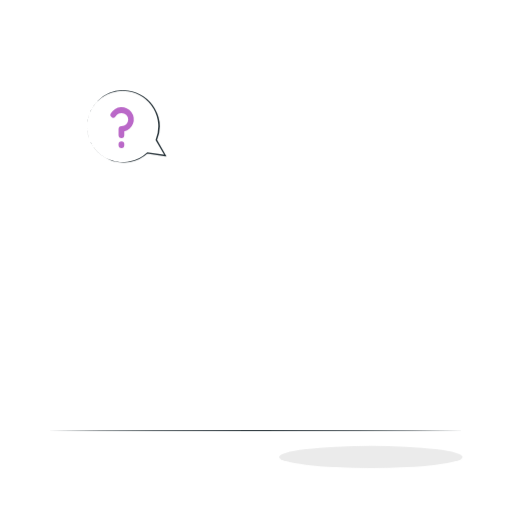
t = 0.00 s
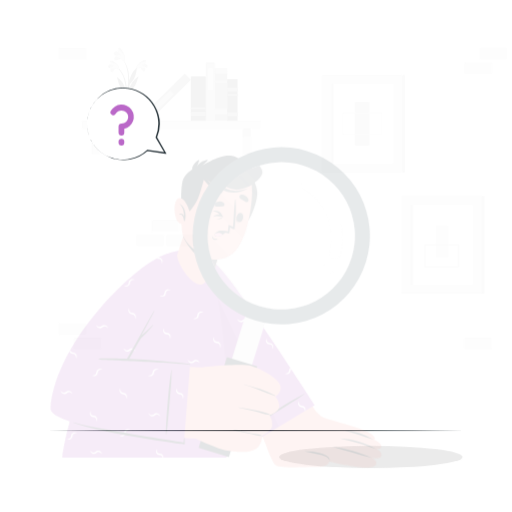
t = 0.19 s
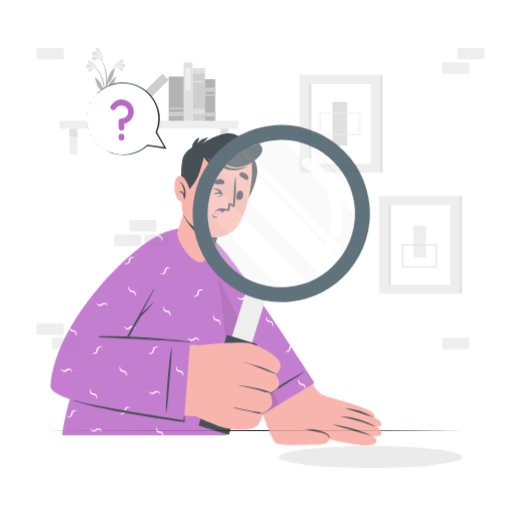
t = 0.56 s
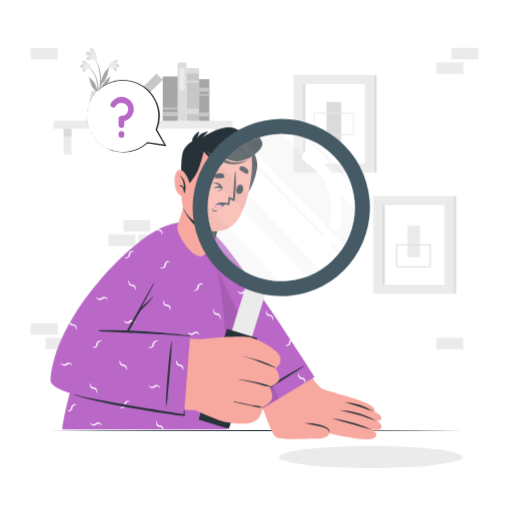
t = 0.75 s
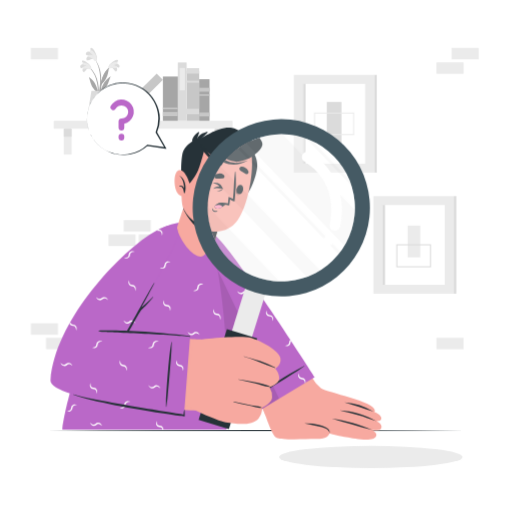
t = 0.94 s
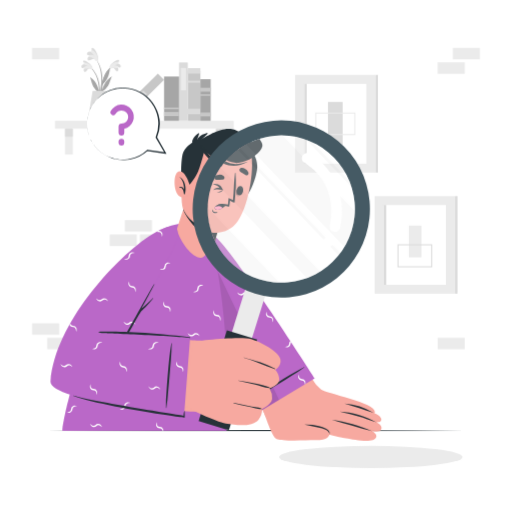
t = 1.31 s

The animated SVG that drew these frames (rendered in a browser with its animation timeline set to each time). Animation: 3 CSS @keyframes rules; one cycle of 1.50 s, repeats indefinitely.

<svg class="animated" id="freepik_stories-curious" xmlns="http://www.w3.org/2000/svg" viewBox="0 0 500 500" version="1.1" xmlns:xlink="http://www.w3.org/1999/xlink" xmlns:svgjs="http://svgjs.com/svgjs"><style>svg#freepik_stories-curious:not(.animated) .animable {opacity: 0;}svg#freepik_stories-curious.animated #freepik--background-complete--inject-18 {animation: 1s 1 forwards cubic-bezier(.36,-0.01,.5,1.38) slideRight;animation-delay: 0s;}svg#freepik_stories-curious.animated #freepik--Character--inject-18 {animation: 1s 1 forwards cubic-bezier(.36,-0.01,.5,1.38) slideUp;animation-delay: 0s;}svg#freepik_stories-curious.animated #freepik--speech-bubble--inject-18 {animation: 1.5s Infinite  linear floating;animation-delay: 0s;}            @keyframes slideRight {                0% {                    opacity: 0;                    transform: translateX(30px);                }                100% {                    opacity: 1;                    transform: translateX(0);                }            }                    @keyframes slideUp {                0% {                    opacity: 0;                    transform: translateY(30px);                }                100% {                    opacity: 1;                    transform: inherit;                }            }                    @keyframes floating {                0% {                    opacity: 1;                    transform: translateY(0px);                }                50% {                    transform: translateY(-10px);                }                100% {                    opacity: 1;                    transform: translateY(0px);                }            }        .animator-hidden { display: none; }</style><g id="freepik--background-complete--inject-18" class="animable" style="transform-origin: 250px 193.887px;"><g id="el9jwoc0ucmpg"><rect x="427.41" y="60.85" width="26.48" height="11.19" style="fill: rgb(235, 235, 235); transform-origin: 440.65px 66.445px; transform: rotate(-180deg);" class="animable" id="elctv22lglvr"></rect></g><g id="elejgryffvjgc"><rect x="442.18" y="46.74" width="26.48" height="11.19" style="fill: rgb(235, 235, 235); transform-origin: 455.42px 52.335px; transform: rotate(180deg);" class="animable" id="elqy53vsss4e9"></rect></g><g id="elk4wwymrgztg"><rect x="107.14" y="229.02" width="26.48" height="11.19" style="fill: rgb(235, 235, 235); transform-origin: 120.38px 234.615px; transform: rotate(180deg);" class="animable" id="elmt3vowj7bcl"></rect></g><g id="elc19n2g93omv"><rect x="121.92" y="214.91" width="26.48" height="11.19" style="fill: rgb(235, 235, 235); transform-origin: 135.16px 220.505px; transform: rotate(180deg);" class="animable" id="elsnb7nx9orcf"></rect></g><g id="elpmhnwypbgci"><rect x="136.63" y="229.02" width="26.48" height="11.19" style="fill: rgb(235, 235, 235); transform-origin: 149.87px 234.615px; transform: rotate(180deg);" class="animable" id="eluvt33m3wflm"></rect></g><g id="elfg2w5e3kexg"><rect x="31.34" y="46.74" width="26.48" height="11.19" style="fill: rgb(235, 235, 235); transform-origin: 44.58px 52.335px; transform: rotate(180deg);" class="animable" id="elxgnany5867c"></rect></g><g id="elk47kv5lksh"><rect x="46.11" y="329.85" width="26.48" height="11.19" style="fill: rgb(235, 235, 235); transform-origin: 59.35px 335.445px; transform: rotate(180deg);" class="animable" id="elpuzmyeih3aa"></rect></g><g id="elxqzo739ccum"><rect x="31.34" y="315.74" width="26.48" height="11.19" style="fill: rgb(235, 235, 235); transform-origin: 44.58px 321.335px; transform: rotate(180deg);" class="animable" id="elnqlp6q6kg4"></rect></g><g id="elmj0bmik3ka"><rect x="427.41" y="329.85" width="26.48" height="11.19" style="fill: rgb(235, 235, 235); transform-origin: 440.65px 335.445px; transform: rotate(-180deg);" class="animable" id="elm872dc9dgw8"></rect></g><rect x="288.17" y="73.17" width="78.58" height="95.31" style="fill: rgb(235, 235, 235); transform-origin: 327.46px 120.825px;" id="ela24247l03ia" class="animable"></rect><rect x="297.15" y="81.87" width="60.62" height="77.92" style="fill: rgb(255, 255, 255); transform-origin: 327.46px 120.83px;" id="eljqf0x6azxs" class="animable"></rect><rect x="297.15" y="81.87" width="2.37" height="77.92" style="fill: rgb(219, 219, 219); transform-origin: 298.335px 120.83px;" id="ellwxfv1jfbko" class="animable"></rect><rect x="366.75" y="73.17" width="2.37" height="95.31" style="fill: rgb(219, 219, 219); transform-origin: 367.935px 120.825px;" id="elvi7xijz42w" class="animable"></rect><rect x="320.31" y="99.54" width="14.29" height="42.59" style="fill: rgb(219, 219, 219); transform-origin: 327.455px 120.835px;" id="elu136zsl3b0m" class="animable"></rect><path d="M347,131.76H307.9V109.9H347Zm-38.12-1H346V110.9H308.9Z" style="fill: rgb(235, 235, 235); transform-origin: 327.45px 120.83px;" id="elb9y025rt9mv" class="animable"></path><rect x="365.84" y="191.45" width="78.58" height="95.31" style="fill: rgb(235, 235, 235); transform-origin: 405.13px 239.105px;" id="elw5no98uc09j" class="animable"></rect><rect x="374.81" y="200.15" width="60.62" height="77.92" style="fill: rgb(255, 255, 255); transform-origin: 405.12px 239.11px;" id="el8wjqnwd9mpq" class="animable"></rect><rect x="374.81" y="200.15" width="2.37" height="77.92" style="fill: rgb(219, 219, 219); transform-origin: 375.995px 239.11px;" id="elh94s1x7iyao" class="animable"></rect><rect x="444.41" y="191.45" width="2.37" height="95.31" style="fill: rgb(219, 219, 219); transform-origin: 445.595px 239.105px;" id="elhn2hxyclypo" class="animable"></rect><rect x="399.26" y="220.29" width="12.25" height="30.96" style="fill: rgb(235, 235, 235); transform-origin: 405.385px 235.77px;" id="el3epzm004l1b" class="animable"></rect><path d="M422.07,261H388.18V238.61h33.89Zm-32.89-1h31.89V239.61H389.18Z" style="fill: rgb(219, 219, 219); transform-origin: 405.125px 249.805px;" id="elagl63tr88fb" class="animable"></path><g id="el31168cvc4"><rect x="53.67" y="117.96" width="174.64" height="7.66" style="fill: rgb(235, 235, 235); transform-origin: 140.99px 121.79px; transform: rotate(180deg);" class="animable" id="eluzob746ej3l"></rect></g><rect x="210.86" y="125.62" width="7.66" height="25.33" style="fill: rgb(235, 235, 235); transform-origin: 214.69px 138.285px;" id="eljgk7eao3oj9" class="animable"></rect><rect x="210.86" y="125.62" width="7.66" height="7.83" style="fill: rgb(219, 219, 219); transform-origin: 214.69px 129.535px;" id="ell5mp3rb1ov" class="animable"></rect><rect x="63.45" y="125.62" width="7.66" height="25.33" style="fill: rgb(235, 235, 235); transform-origin: 67.28px 138.285px;" id="eljngnmxa0dy" class="animable"></rect><rect x="63.45" y="125.62" width="7.66" height="7.83" style="fill: rgb(219, 219, 219); transform-origin: 67.28px 129.535px;" id="elmi7s9im6him" class="animable"></rect><g id="els50tjiicurq"><rect x="165.16" y="87.41" width="48.81" height="12.29" style="fill: rgb(199, 199, 199); transform-origin: 189.565px 93.555px; transform: rotate(90deg);" class="animable" id="el31bwvpipqdz"></rect></g><g id="elgurecer6ap"><rect x="186.88" y="63.07" width="5.36" height="12.29" style="fill: rgb(219, 219, 219); transform-origin: 189.56px 69.215px; transform: rotate(90deg);" class="animable" id="elrndusjgwzn"></rect></g><g id="elcyerqr712k6"><rect x="188.57" y="73.62" width="1.99" height="12.29" style="fill: rgb(219, 219, 219); transform-origin: 189.565px 79.765px; transform: rotate(90deg);" class="animable" id="el5mcr6ha2i4k"></rect></g><g id="elyjyob5qbuem"><rect x="186.12" y="101.96" width="5.36" height="13.82" style="fill: rgb(219, 219, 219); transform-origin: 188.8px 108.87px; transform: rotate(90deg);" class="animable" id="eld7xkfjrcxy"></rect></g><g id="el8tz542hdaie"><rect x="150.65" y="85.19" width="56.94" height="8.59" style="fill: rgb(219, 219, 219); transform-origin: 179.12px 89.485px; transform: rotate(90deg);" class="animable" id="elxnkl3u8mgyj"></rect></g><g id="eln8vgyvp0hv"><rect x="168.21" y="74.75" width="21.9" height="5.15" style="fill: rgb(235, 235, 235); transform-origin: 179.16px 77.325px; transform: rotate(90deg);" class="animable" id="el883cx028ftb"></rect></g><g id="elceiy1wpv9q"><rect x="108.51" y="90.6" width="56.94" height="8.59" style="fill: rgb(199, 199, 199); transform-origin: 136.98px 94.895px; transform: rotate(135.33deg);" class="animable" id="elj1m7um1jaq"></rect></g><g id="el3ra6bsjgckv"><rect x="123.05" y="95.23" width="21.9" height="5.16" style="fill: rgb(219, 219, 219); transform-origin: 134px 97.81px; transform: rotate(135.33deg);" class="animable" id="el3u7n5puzpmu"></rect></g><g id="el6uhoe4akqb7"><rect x="145.92" y="89.05" width="43.25" height="14.59" style="fill: rgb(166, 166, 166); transform-origin: 167.545px 96.345px; transform: rotate(90deg);" class="animable" id="el2vg6pzds6b"></rect></g><g id="el4mwa5zibf2v"><rect x="165.52" y="104.07" width="4.03" height="14.59" style="fill: rgb(199, 199, 199); transform-origin: 167.535px 111.365px; transform: rotate(90deg);" class="animable" id="el0gvthm7vfaxq"></rect></g><g id="el7tk3zrfn5lv"><rect x="166.76" y="98.63" width="1.56" height="14.59" style="fill: rgb(199, 199, 199); transform-origin: 167.54px 105.925px; transform: rotate(90deg);" class="animable" id="elyvvsch9xzi"></rect></g><g id="elmvc6n0fbxwn"><rect x="180.43" y="92.61" width="40.64" height="10.08" style="fill: rgb(166, 166, 166); transform-origin: 200.75px 97.65px; transform: rotate(90deg);" class="animable" id="el8x4i5fmpe0d"></rect></g><g id="elsnmf0y7oyd"><rect x="198.85" y="106.73" width="3.79" height="10.08" style="fill: rgb(199, 199, 199); transform-origin: 200.745px 111.77px; transform: rotate(90deg);" class="animable" id="eldp5s72w8z8c"></rect></g><g id="el4ye30msojr9"><rect x="198.85" y="82.56" width="3.79" height="10.08" style="fill: rgb(199, 199, 199); transform-origin: 200.745px 87.6px; transform: rotate(90deg);" class="animable" id="elcbk3rp9v2ea"></rect></g><g id="elsvv20xxrit"><rect x="200.01" y="87.78" width="1.47" height="10.08" style="fill: rgb(199, 199, 199); transform-origin: 200.745px 92.82px; transform: rotate(90deg);" class="animable" id="elm8k5xlntjdr"></rect></g><path d="M89,65.89c8.6,8.42,10,21.44,8.23,32.84,0,.26-.45.19-.45,0,0-2.6.08-5.17.07-7.73,0-.12-.08-.23-.13-.35a17.28,17.28,0,0,1-5.59-6c-1.43-2.82-2-6-3.09-9-.11-.28.19-.2.39,0,5.23,3.85,6.9,8,8.4,13.55a45.91,45.91,0,0,0-.91-8.63,29.46,29.46,0,0,0-7.15-14.39C88.61,66,88.83,65.74,89,65.89Z" style="fill: rgb(166, 166, 166); transform-origin: 92.9587px 82.3725px;" id="el1i9daj7t2y6" class="animable"></path><path d="M87.36,66.87c-1.47,0-2.4,2.42-3.55,3.11a1.12,1.12,0,0,1-1.64-.26c-1.14-1.59.43-3.56,1.9-4.66A16.92,16.92,0,0,1,81,66.47a1.08,1.08,0,0,1-1.39-.83c-.5-2.17,2.23-3.14,4.1-3.18-.91-.63-3.5-2.35-2.12-3.19S86,60.87,87,61.68c1.46,1.19,3.2,3,3.27,4.81C90.4,68.66,88.5,67.33,87.36,66.87Z" style="fill: rgb(219, 219, 219); transform-origin: 84.9131px 64.662px;" id="els8oz53wkm" class="animable"></path><path d="M87.79,67.24c-1.89-.86-5.52.38-5.83-.34-.63-1.46,2.28-2.46,3.84-2.65-1.44-.39-4.2-1-4.12-2.4.1-1.7,4.24-.24,6.34,1.36,2.63,2,2.62,4,2.18,4.37C89.6,68.11,88.1,67.38,87.79,67.24Z" style="fill: rgb(235, 235, 235); transform-origin: 86.0494px 64.4301px;" id="el6sy61det3h5" class="animable"></path><path d="M108.56,65.06c-8.91,8.08-10.85,21-9.47,32.5,0,.26.44.21.45,0,.1-2.6.11-5.17.22-7.73l.15-.34a17.39,17.39,0,0,0,5.81-5.79c1.54-2.77,2.22-5.93,3.43-8.83.12-.28-.19-.21-.39-.07-5.37,3.65-7.2,7.74-8.91,13.22a46,46,0,0,1,1.24-8.59,29.43,29.43,0,0,1,7.69-14.11C108.92,65.15,108.71,64.92,108.56,65.06Z" style="fill: rgb(166, 166, 166); transform-origin: 103.932px 81.3767px;" id="elve6en6rkjom" class="animable"></path><path d="M110.14,66.1c1.47.11,2.31,2.5,3.43,3.24a1.12,1.12,0,0,0,1.65-.2c1.2-1.55-.29-3.57-1.72-4.73a16,16,0,0,0,3,1.53,1.07,1.07,0,0,0,1.42-.78c.58-2.15-2.11-3.22-4-3.33.93-.6,3.59-2.21,2.24-3.11s-4.51,1.44-5.53,2.2c-1.51,1.13-3.32,2.84-3.45,4.69C107,67.77,109,66.51,110.14,66.1Z" style="fill: rgb(219, 219, 219); transform-origin: 112.584px 64.0658px;" id="ele4oc1z1n7td" class="animable"></path><path d="M109.69,66.45c1.93-.79,5.51.59,5.85-.12.68-1.43-2.19-2.54-3.74-2.79,1.45-.34,4.24-.85,4.21-2.25,0-1.7-4.23-.4-6.38,1.13-2.72,1.92-2.78,3.87-2.35,4.28C107.85,67.26,109.38,66.58,109.69,66.45Z" style="fill: rgb(235, 235, 235); transform-origin: 111.546px 63.7027px;" id="el7eht1ziubo5" class="animable"></path><path d="M99.45,86.41a88.44,88.44,0,0,1-2.77,12.78.32.32,0,0,1-.62-.13c.58-3.94,1.65-7.8,2.24-11.74A59.4,59.4,0,0,0,99,75.26c-.38-6.63-2.18-13.69-6.51-18.89-.09-.12.11-.29.21-.18C101.35,66.3,100,78.7,100,79.81c1.23-4.19,2.49-9,7.14-13.25.2-.18.35-.09.32.22-.83,7.76-3,11.81-7.49,16C99.8,84,99.64,85.2,99.45,86.41Z" style="fill: rgb(166, 166, 166); transform-origin: 99.9656px 77.7775px;" id="el9swfv1l4my7" class="animable"></path><path d="M92.39,57.54c-1.56-.7-3.71,1.29-5.25,1.42a1.28,1.28,0,0,1-1.57-1.08c-.38-2.23,2.24-3.48,4.32-3.88-1.31-.08-2.6.27-3.89-.08a1.24,1.24,0,0,1-1-1.56c.58-2.51,3.89-2.14,5.86-1.24-.63-1.11-2.46-4.2-.61-4.38S94,50.65,94.67,52c.92,2,1.84,4.69,1,6.65C94.64,60.92,93.35,58.58,92.39,57.54Z" style="fill: rgb(219, 219, 219); transform-origin: 90.4771px 53.1712px;" id="eldrm99t7xt8l" class="animable"></path><path d="M92.65,58.13c-1.53-1.84-5.92-2.39-5.88-3.29.09-1.82,3.6-1.4,5.32-.81-1.3-1.13-3.85-3.17-3.06-4.57,1-1.71,4.52,1.89,5.88,4.61,1.72,3.42.72,5.44.07,5.62C94.09,60,92.91,58.43,92.65,58.13Z" style="fill: rgb(235, 235, 235); transform-origin: 91.3176px 54.3735px;" id="elis1jx1lw0b" class="animable"></path><path d="M105.15,88.74,109,118H85.71c.47-2.59,4.81-29.25,4.81-29.25Z" style="fill: rgb(219, 219, 219); transform-origin: 97.355px 103.37px;" id="elu9pghuohs4" class="animable"></path></g><g id="freepik--Shadow--inject-18" class="animable" style="transform-origin: 362.17px 446.26px;"><ellipse cx="362.17" cy="446.26" rx="89.61" ry="10.79" style="fill: rgb(235, 235, 235); transform-origin: 362.17px 446.26px;" id="elqkl294s6sa8" class="animable"></ellipse></g><g id="freepik--Desk--inject-18" class="animable" style="transform-origin: 250px 420.55px;"><polygon points="453.01 420.55 402.26 420.79 351.5 420.88 250 421.05 148.5 420.88 97.74 420.79 46.99 420.55 97.74 420.3 148.5 420.21 250 420.05 351.5 420.21 402.26 420.3 453.01 420.55" style="fill: rgb(38, 50, 56); transform-origin: 250px 420.55px;" id="el158g5glkzhvj" class="animable"></polygon></g><g id="freepik--Character--inject-18" class="animable animator-active" style="transform-origin: 223.269px 274.091px;"><circle cx="281.55" cy="268.45" r="3.67" style="fill: rgb(255, 255, 255); transform-origin: 281.55px 268.45px;" id="elsfv8bcrmhf9" class="animable"></circle><circle cx="337.54" cy="268.45" r="3.67" style="fill: rgb(255, 255, 255); transform-origin: 337.54px 268.45px;" id="el8804o5it4dl" class="animable"></circle><circle cx="393.53" cy="268.45" r="3.67" style="fill: rgb(255, 255, 255); transform-origin: 393.53px 268.45px;" id="elqpqt2iznny" class="animable"></circle><path d="M203.81,228.25C245,268.52,301.18,362.07,308.52,376.66c5,9.91-46.78,37.38-49.15,30.15-3-9.26-56.05-107.45-68.7-162.77C185.13,219.81,195.49,220.12,203.81,228.25Z" style="fill: rgb(247, 169, 160); transform-origin: 248.985px 315.646px;" id="ele97qyia0787" class="animable"></path><path d="M256.76,400c1.93,4.94,8.58,26,13,28.53s27.19,1.5,38.68,1.26,13.68-3.49,13.41-7.44-24.4-4.2-24.4-4.2S329.82,426.69,338,428s26.89,5.66,29.45-1.11c1.16-3.06-4-6-4-6s7.88,2.12,9-1.8c1.33-4.46-4.95-6.77-4.95-6.77s4.92.89,4.95-2.73c.09-8.07-30.62-11.4-30.62-11.4s23.69,10.93,24.3,4.33c.86-9.14-47.41-18.13-52.49-22a34.13,34.13,0,0,1-8.23-9.72Z" style="fill: rgb(247, 169, 160); transform-origin: 314.697px 400.693px;" id="el7aonyhz4198" class="animable"></path><path d="M321.7,424.34a3.52,3.52,0,0,0-1.16-3,9.91,9.91,0,0,0-2.84-1.76,37.55,37.55,0,0,0-6.62-2c-4.56-1-9.21-1.77-13.86-2.87a56.29,56.29,0,0,1,14.22,1.3,26,26,0,0,1,6.83,2.45,9.07,9.07,0,0,1,2.87,2.37A3.67,3.67,0,0,1,321.7,424.34Z" style="fill: rgb(38, 50, 56); transform-origin: 309.57px 419.507px;" id="el0kzqjt2lvser" class="animable"></path><path d="M363.38,420.9c-3.33-.74-6.61-1.61-9.89-2.48s-6.54-1.81-9.81-2.72l-9.76-2.84c-3.25-.94-6.51-1.88-9.8-2.78a74.71,74.71,0,0,1,10.1,1.58c3.34.69,6.63,1.57,9.91,2.49s6.51,2,9.72,3.09S360.26,419.53,363.38,420.9Z" style="fill: rgb(38, 50, 56); transform-origin: 343.75px 415.49px;" id="el8xh9q0d91ww" class="animable"></path><path d="M331.73,401.87a64.74,64.74,0,0,1,9.32,1.09,87.2,87.2,0,0,1,9.14,2.15,84.51,84.51,0,0,1,8.86,3.1,66.92,66.92,0,0,1,8.42,4.12c-3-1-5.89-2-8.85-2.95s-5.91-1.88-8.88-2.72-6-1.68-9-2.49S334.77,402.63,331.73,401.87Z" style="fill: rgb(38, 50, 56); transform-origin: 349.6px 407.1px;" id="elrvgqshuvc9" class="animable"></path><path d="M336.31,394.09a62.38,62.38,0,0,1,28.59,9.11c-4.8-1.59-9.46-3.29-14.23-4.77S341.15,395.53,336.31,394.09Z" style="fill: rgb(38, 50, 56); transform-origin: 350.605px 398.645px;" id="elplat5evr6b" class="animable"></path><path d="M307.46,369.56,246.79,406s-50-124.41-56.46-157,5.3-33.73,24.19-13.66C236.61,258.82,307.46,369.56,307.46,369.56Z" style="fill: #BA68C8; transform-origin: 248.002px 314.014px;" id="el65kmybloxbs" class="animable"></path><path d="M246,390.67c4.56-2.18,8.85-5,13.17-7.65s8.49-5.21,12.72-7.86c8.52-5.33,17.24-10.5,25.4-16.39a.19.19,0,0,0-.19-.32c-9.08,4.51-17.73,10-26.36,15.31q-6.48,4-12.86,8.19a132.09,132.09,0,0,0-12.12,8.41C245.6,390.51,245.83,390.76,246,390.67Z" style="fill: rgb(38, 50, 56); transform-origin: 271.529px 374.564px;" id="eln9lichk2pzo" class="animable"></path><path d="M246.29,379.1a3.64,3.64,0,0,0-2.32,3.31,2.81,2.81,0,0,1-1.29,2.41,3.05,3.05,0,0,1-1.48.48c-.58.1-1.18.18-1.78.34,1.18.2,2.37.67,3.74.14a3.65,3.65,0,0,0,2.22-3.36,2.74,2.74,0,0,1,1.36-2.33,3.12,3.12,0,0,1,1.5-.45c.59-.1,1.19-.18,1.78-.33C248.83,379.1,247.7,378.64,246.29,379.1Zm37.33-46.2a3.63,3.63,0,0,0-1.19,2.61,2.82,2.82,0,0,1-1.28,2.41,3.13,3.13,0,0,1-1.49.48c-.58.1-1.18.18-1.78.34,1.19.2,2.37.67,3.74.14a3.64,3.64,0,0,0,2.22-3.36,2.53,2.53,0,0,1,.5-1.53Zm-42.33-4.26A3.61,3.61,0,0,0,239,332a2.83,2.83,0,0,1-1.29,2.41,3.09,3.09,0,0,1-1.48.48c-.59.1-1.18.18-1.78.34,1.18.2,2.36.67,3.74.14a3.63,3.63,0,0,0,2.21-3.36,2.79,2.79,0,0,1,1.36-2.33,3.19,3.19,0,0,1,1.5-.45c.6-.1,1.2-.18,1.78-.33C243.83,328.64,242.69,328.18,241.29,328.64Zm-.25-43a3.58,3.58,0,0,0-3.92.8,2.8,2.8,0,0,1-2.63.69,3,3,0,0,1-1.36-.76c-.5-.35-1-.7-1.51-1,.7,1,1.18,2.13,2.51,2.78a3.58,3.58,0,0,0,4-.68,2.79,2.79,0,0,1,2.61-.8,2.86,2.86,0,0,1,1.38.71c.49.34,1,.7,1.5,1C242.9,287.39,242.4,286.21,241,285.63Zm-22.76-22.32a3.63,3.63,0,0,0-3.35-2.2,2.75,2.75,0,0,1-2.35-1.37,3,3,0,0,1-.42-1.5c-.13-.6-.19-1.18-.36-1.78-.18,1.18-.66,2.33-.18,3.74a3.58,3.58,0,0,0,3.28,2.32,2.86,2.86,0,0,1,2.89,2.75c.12.6.18,1.18.34,1.78C218.33,265.9,218.82,264.69,218.28,263.31Zm79.84,109.06a3.57,3.57,0,0,0-3.34-2.2,2.81,2.81,0,0,1-2.35-1.36,3.32,3.32,0,0,1-.43-1.53c-.12-.56-.18-1.16-.33-1.76-.21,1.18-.69,2.32-.21,3.72a3.55,3.55,0,0,0,3.29,2.32,2.81,2.81,0,0,1,2.41,1.31,2.77,2.77,0,0,1,.5,1.46c.06.34.11.67.17,1l.36-.22A4.48,4.48,0,0,0,298.12,372.37ZM266.64,311a3.58,3.58,0,0,0-3.34-2.2,2.8,2.8,0,0,1-2.35-1.36,3.1,3.1,0,0,1-.43-1.53c-.12-.57-.18-1.16-.33-1.76-.21,1.18-.69,2.32-.21,3.72a3.55,3.55,0,0,0,3.29,2.32,2.93,2.93,0,0,1,2.9,2.77c.11.6.18,1.2.33,1.77C266.7,313.56,267.19,312.38,266.64,311Zm-51.39-1.24a3.6,3.6,0,0,0-3.34-2.2,2.77,2.77,0,0,1-2.35-1.36,3.09,3.09,0,0,1-.43-1.52c-.12-.57-.18-1.17-.33-1.77a10.91,10.91,0,0,0-.41,2.78,4.37,4.37,0,0,0,.2.95,3.3,3.3,0,0,0,.46.87,3.65,3.65,0,0,0,2.83,1.45,2.93,2.93,0,0,1,2.9,2.76c.11.6.18,1.2.33,1.77C215.31,312.33,215.8,311.14,215.25,309.75Zm50.25,49.91a3.6,3.6,0,0,0-3.33-2.2,2.78,2.78,0,0,1-2.34-1.36,3.13,3.13,0,0,1-.45-1.51c-.1-.58-.18-1.18-.34-1.77-.19,1.17-.66,2.32-.19,3.73a3.55,3.55,0,0,0,3.3,2.3,2.9,2.9,0,0,1,2.41,1.31,2.71,2.71,0,0,1,.46,1.48c.14.58.2,1.16.35,1.76C265.58,362.24,266.06,361.05,265.5,359.66ZM191,239.23a3.38,3.38,0,0,0-2.22-.23c0,.44.09.88.14,1.34a3,3,0,0,1,1.71-.1A3.2,3.2,0,0,1,192,241c.49.33.95.71,1.48,1C192.82,241,192.34,239.9,191,239.23Z" style="fill: rgb(255, 255, 255); transform-origin: 243.576px 312.466px;" id="elud0tz0n4buh" class="animable"></path><g id="el38gl42vd3aa"><path d="M272.55,390.51,246.79,406s-50-124.41-56.46-157c-3.13-15.77-2-24.18,2.17-26.37Z" style="opacity: 0.1; transform-origin: 230.545px 314.315px;" class="animable" id="el9le1krwtijf"></path></g><path d="M221.11,420.75H61C58.67,418,89.53,272.2,154.86,226.35c20.74-14.55,47.31-8.47,51.74,9.43C225.49,312.2,223.24,418.3,221.11,420.75Z" style="fill: #BA68C8; transform-origin: 141.686px 319.483px;" id="eltzl9oocczz" class="animable"></path><path d="M162.88,256.66a3.61,3.61,0,0,0-2.32,3.3,2.78,2.78,0,0,1-1.29,2.41,3,3,0,0,1-1.48.48c-.58.11-1.18.18-1.78.35,1.18.19,2.37.67,3.74.13A3.64,3.64,0,0,0,162,260a2.73,2.73,0,0,1,1.36-2.33,3,3,0,0,1,1.49-.45c.6-.11,1.2-.18,1.79-.33C165.42,256.66,164.29,256.19,162.88,256.66Zm-11.45,77.58a3.57,3.57,0,0,0-2.32,3.27,2.84,2.84,0,0,1-1.27,2.43,3.13,3.13,0,0,1-1.49.48c-.59.1-1.17.18-1.77.34,1.17.19,2.35.67,3.74.13a3.64,3.64,0,0,0,2.19-3.35,2.81,2.81,0,0,1,1.37-2.33,3,3,0,0,1,1.51-.44c.6-.11,1.17-.19,1.77-.34C154,334.24,152.84,333.76,151.43,334.24Zm69.77,73.27a2.84,2.84,0,0,1-1.49.48c-.59.12-1.17.18-1.77.35,1.17.19,2.35.68,3.74.15a2.77,2.77,0,0,0,.54-.28c0-.66.05-1.35.07-2.06A2.87,2.87,0,0,1,221.2,407.51Zm-97.53-14.35a3.52,3.52,0,0,0-2.32,3.28,2.82,2.82,0,0,1-1.29,2.41,2.9,2.9,0,0,1-1.48.49c-.59.11-1.18.18-1.77.35,1.15.19,2.34.67,3.73.13a3.62,3.62,0,0,0,2.2-3.35,2.86,2.86,0,0,1,1.36-2.35,3.05,3.05,0,0,1,1.53-.42c.58-.13,1.16-.19,1.75-.34C126.21,393.16,125.07,392.67,123.67,393.16Zm71.38-114.73a3.56,3.56,0,0,0-2.32,3.29,2.78,2.78,0,0,1-1.29,2.41,2.89,2.89,0,0,1-1.46.49c-.6.1-1.2.18-1.78.33,1.16.21,2.35.69,3.72.13a3.59,3.59,0,0,0,2.22-3.33,2.74,2.74,0,0,1,1.36-2.35A3.24,3.24,0,0,1,197,279c.58-.12,1.18-.18,1.76-.34C197.59,278.43,196.46,278,195.05,278.43ZM71.79,396.22a3.56,3.56,0,0,0-2.32,3.29,2.81,2.81,0,0,1-1.29,2.41,3,3,0,0,1-1.48.48c-.58.12-1.18.18-1.76.34,1.15.2,2.33.69,3.72.15a3.62,3.62,0,0,0,2.2-3.35,2.87,2.87,0,0,1,1.36-2.35,3.05,3.05,0,0,1,1.53-.43c.58-.12,1.17-.2,1.77-.35C74.33,396.22,73.2,395.76,71.79,396.22Zm24.65-62a3.56,3.56,0,0,0-2.32,3.29,2.81,2.81,0,0,1-1.29,2.41,3,3,0,0,1-1.48.48c-.58.12-1.18.18-1.76.34,1.15.2,2.33.69,3.72.15a3.62,3.62,0,0,0,2.2-3.35,2.86,2.86,0,0,1,1.36-2.35,3.05,3.05,0,0,1,1.53-.43c.58-.12,1.17-.2,1.77-.35C99,334.23,97.85,333.76,96.44,334.23Zm119.38,20.84a3.56,3.56,0,0,0-2.32,3.29,2.81,2.81,0,0,1-1.29,2.41,3,3,0,0,1-1.48.48c-.58.12-1.18.18-1.76.34,1.15.2,2.33.69,3.72.15a3.62,3.62,0,0,0,2.2-3.35,2.86,2.86,0,0,1,1.36-2.35,3.05,3.05,0,0,1,1.53-.43c.58-.12,1.17-.2,1.77-.35C218.36,355.07,217.23,354.6,215.82,355.07Zm-85.9-40.7a3.58,3.58,0,0,0-3.92.81,2.84,2.84,0,0,1-2.64.69,3,3,0,0,1-1.36-.77c-.49-.34-1-.7-1.51-1,.7,1,1.18,2.12,2.51,2.78a3.57,3.57,0,0,0,4-.69,2.79,2.79,0,0,1,2.62-.79,2.85,2.85,0,0,1,1.37.7c.5.35,1,.71,1.5,1C131.77,316.14,131.28,315,129.92,314.37Zm64.66,75a3.63,3.63,0,0,0-3.92.83,2.81,2.81,0,0,1-2.62.68,2.85,2.85,0,0,1-1.38-.76c-.49-.33-1-.7-1.5-1,.69,1,1.19,2.11,2.5,2.77a3.58,3.58,0,0,0,4-.69,2.79,2.79,0,0,1,2.62-.78,2.62,2.62,0,0,1,1.37.7c.51.33,1,.71,1.5,1C196.45,391.18,195.94,390,194.58,389.4Zm-2-63.79a3.66,3.66,0,0,0-3.94.81,2.78,2.78,0,0,1-2.62.69,3.15,3.15,0,0,1-1.37-.76c-.5-.33-1-.71-1.5-1,.7,1,1.18,2.11,2.5,2.77a3.55,3.55,0,0,0,4-.69,2.82,2.82,0,0,1,2.6-.79,2.94,2.94,0,0,1,1.4.72c.49.33,1,.7,1.49,1C194.4,327.39,193.91,326.21,192.55,325.61ZM97.17,414.22a3.57,3.57,0,0,0-3.92.81,2.8,2.8,0,0,1-2.62.68,3,3,0,0,1-1.37-.76c-.51-.34-1-.7-1.5-1,.69,1,1.17,2.13,2.5,2.79a3.58,3.58,0,0,0,3.95-.69,2.83,2.83,0,0,1,2.62-.79,2.75,2.75,0,0,1,1.39.7c.51.34,1,.7,1.5,1C99,416,98.53,414.8,97.17,414.22Zm6.27-122.56c-.16.3-.31.6-.46.91a2.89,2.89,0,0,1,1.22.66c.51.35,1,.71,1.49,1A6.84,6.84,0,0,0,103.44,291.66Zm50.78,86a3.58,3.58,0,0,0-3.92.81,2.82,2.82,0,0,1-2.62.69,3.12,3.12,0,0,1-1.38-.76c-.51-.35-1-.71-1.49-1,.68,1,1.16,2.12,2.49,2.78a3.55,3.55,0,0,0,3.95-.69,2.91,2.91,0,0,1,4-.09c.51.35,1,.71,1.5,1C156.07,379.4,155.58,378.22,154.22,377.63Zm4.23-150.15a3.51,3.51,0,0,0-2.26-2c-.44.28-.89.58-1.33.89l-.39.28a3.08,3.08,0,0,0,.61.06,2.83,2.83,0,0,1,2.4,1.28,2.78,2.78,0,0,1,.48,1.49c.13.58.19,1.18.34,1.76C158.5,230.05,159,228.87,158.45,227.48ZM123.68,359.66a3.66,3.66,0,0,0-3.35-2.2A2.79,2.79,0,0,1,118,356.1a3.13,3.13,0,0,1-.45-1.51c-.1-.58-.18-1.18-.33-1.77-.19,1.17-.67,2.32-.19,3.73a3.54,3.54,0,0,0,3.28,2.3,2.9,2.9,0,0,1,2.42,1.31,3,3,0,0,1,.48,1.48c.1.58.18,1.16.34,1.76C123.74,362.24,124.22,361.05,123.68,359.66Zm8.69-78.06a3.61,3.61,0,0,0-3.35-2.2,2.74,2.74,0,0,1-2.34-1.36,3,3,0,0,1-.43-1.51c-.12-.58-.18-1.18-.35-1.78-.19,1.2-.67,2.33-.19,3.74a3.57,3.57,0,0,0,3.29,2.32,2.82,2.82,0,0,1,2.41,1.28,2.92,2.92,0,0,1,.48,1.47c.12.6.18,1.2.34,1.78C132.43,284.19,132.92,283,132.37,281.6Zm79.07-23.24a4.11,4.11,0,0,0,.18,1.84,3.06,3.06,0,0,0,.27.58C211.75,260,211.6,259.16,211.44,258.36Zm-45.07,42.83A3.62,3.62,0,0,0,163,299a2.81,2.81,0,0,1-2.35-1.38,3,3,0,0,1-.41-1.5c-.14-.59-.2-1.18-.36-1.78-.18,1.19-.66,2.34-.18,3.74a3.54,3.54,0,0,0,3.27,2.32,2.83,2.83,0,0,1,2.41,1.28,2.74,2.74,0,0,1,.48,1.48c.12.6.18,1.18.35,1.78C166.41,303.78,166.9,302.56,166.37,301.19Zm48.88,8.56a3.6,3.6,0,0,0-3.34-2.2,2.77,2.77,0,0,1-2.35-1.36,3.09,3.09,0,0,1-.43-1.52c-.12-.57-.18-1.17-.33-1.77-.21,1.18-.69,2.32-.21,3.73a3.57,3.57,0,0,0,3.29,2.32,2.93,2.93,0,0,1,2.9,2.76c.11.6.18,1.2.33,1.77C215.31,312.33,215.8,311.14,215.25,309.75ZM159.31,419.12a3.58,3.58,0,0,0-3.34-2.2,2.79,2.79,0,0,1-2.33-1.37,3.13,3.13,0,0,1-.45-1.51c-.1-.58-.18-1.18-.34-1.76-.2,1.16-.66,2.32-.2,3.72a3.58,3.58,0,0,0,3.31,2.31,2.91,2.91,0,0,1,2.41,1.3,2.65,2.65,0,0,1,.42,1.14h.77A3.54,3.54,0,0,0,159.31,419.12ZM94.62,382a3.58,3.58,0,0,0-3.34-2.2A2.77,2.77,0,0,1,89,378.44a3,3,0,0,1-.45-1.51c-.11-.58-.18-1.18-.34-1.76-.2,1.16-.66,2.32-.2,3.72a3.57,3.57,0,0,0,3.31,2.31,2.91,2.91,0,0,1,2.41,1.3,2.85,2.85,0,0,1,.46,1.48c.14.58.2,1.17.34,1.77C94.69,384.58,95.17,383.4,94.62,382Zm84.27-22.35a3.61,3.61,0,0,0-3.34-2.2,2.78,2.78,0,0,1-2.33-1.36,3,3,0,0,1-.45-1.51c-.11-.58-.18-1.18-.34-1.77-.2,1.17-.66,2.32-.2,3.73a3.56,3.56,0,0,0,3.31,2.3,2.9,2.9,0,0,1,2.41,1.31,2.79,2.79,0,0,1,.46,1.48c.14.58.2,1.16.34,1.76C179,362.24,179.44,361.05,178.89,359.66ZM191,239.23a3.58,3.58,0,0,0-4,.68,2.88,2.88,0,0,1-4,.11c-.5-.34-1-.72-1.51-1,.69,1,1.2,2.14,2.56,2.74a3.59,3.59,0,0,0,3.92-.81,2.78,2.78,0,0,1,2.62-.69A3.2,3.2,0,0,1,192,241c.49.33.95.71,1.48,1C192.82,241,192.34,239.9,191,239.23Z" style="fill: rgb(255, 255, 255); transform-origin: 143.615px 323.13px;" id="elcvnhurczme" class="animable"></path><path d="M196,251.67c-8.7,0-19.95-15.81-23.19-27.29-.21-.79,9.15-28.09,10.44-33.69.26-1.16,33.22,16.65,33.22,16.65s-6.17,10.94-8.36,20.72C207.93,228.88,204.41,251.62,196,251.67Z" style="fill: rgb(247, 169, 160); transform-origin: 194.638px 221.153px;" id="elb7n5yuvuao4" class="animable"></path><path d="M216.47,207.33s-6.17,10.95-8.37,20.73c0,.2-.27,1.62-.7,3.67-16.36-5.4-24.64-18.11-28.52-26.77,2-6.19,3.85-12,4.37-14.27C183.52,189.54,216.47,207.33,216.47,207.33Z" style="fill: rgb(38, 50, 56); transform-origin: 197.675px 211.183px;" id="el4084fb2s0rq" class="animable"></path><path d="M236.6,147.58s9.65,8.39,7.91,20.46-8.33,23.14-9.51,23.39S236.6,147.58,236.6,147.58Z" style="fill: rgb(38, 50, 56); transform-origin: 239.714px 169.506px;" id="el0feaywyfj2f9" class="animable"></path><path d="M187.9,147.34c-8,10.73-14,47.79-8.22,58.6,8.42,15.68,28.39,24,43.29,12.51,14.44-11.16,21.47-59.59,14.4-70.06C227,133,199.69,131.49,187.9,147.34Z" style="fill: rgb(247, 169, 160); transform-origin: 208.763px 179.967px;" id="el69r0trbylme" class="animable"></path><path d="M227.12,184.42c0-.09.16.17.14.27-.72,2.46-1.12,5.4.92,6.8.06,0,0,.16-.06.13C225.48,190.54,226.05,186.64,227.12,184.42Z" style="fill: rgb(38, 50, 56); transform-origin: 227.214px 188.013px;" id="elsegmcab48w" class="animable"></path><path d="M230,182.4c4.06.71,2.33,8.8-1.43,8.13S226.59,181.8,230,182.4Z" style="fill: rgb(38, 50, 56); transform-origin: 229.4px 186.469px;" id="elc4n4zqz3x5u" class="animable"></path><path d="M205,203.19c.42.74.77,1.71,1.64,2.05a6.87,6.87,0,0,0,2.82.16.09.09,0,0,1,.07.16A3.44,3.44,0,0,1,206,206a2.73,2.73,0,0,1-1.29-2.74C204.69,203.07,204.89,203.08,205,203.19Z" style="fill: rgb(38, 50, 56); transform-origin: 207.123px 204.705px;" id="el9s972llo5s" class="animable"></path><path d="M220.62,195.11s-.35,3.84-.77,5.6c0,.16-4.93-1.43-10.49-.9-.83.08-.67-.57.32-.89,2-.63,4.45-1.15,9-.09.24-.46.45-5.93.73-5.88a15.92,15.92,0,0,1,3.78,1.83c1-8,.67-16.06,1.76-24a.25.25,0,0,1,.49,0c.92,8.44,0,17.66-.81,25.93C224.56,197.74,221.26,195.57,220.62,195.11Z" style="fill: rgb(38, 50, 56); transform-origin: 217.325px 185.651px;" id="ely8rucsb7aa" class="animable"></path><path d="M214.05,176.68c-1.14.15-2.21.09-3.34.13-1.29,0-2.3.2-3.44-.52a1.73,1.73,0,0,1-.51-2c.74-1.46,2.3-1.89,3.84-2a6.26,6.26,0,0,1,4.36,1.18A1.84,1.84,0,0,1,214.05,176.68Z" style="fill: rgb(38, 50, 56); transform-origin: 211.114px 174.546px;" id="elbn56gbgwz" class="animable"></path><path d="M234.41,172.61a29.74,29.74,0,0,1-2.87-1.71c-1.09-.67-2-1.09-2.6-2.3a1.72,1.72,0,0,1,.69-2c1.41-.81,3-.33,4.3.42a6.27,6.27,0,0,1,3,3.38A1.83,1.83,0,0,1,234.41,172.61Z" style="fill: rgb(38, 50, 56); transform-origin: 232.931px 169.481px;" id="elhu6e9i53669" class="animable"></path><path d="M205.1,180.52a7.8,7.8,0,0,1,2.36-.24,8.46,8.46,0,0,1,2.4.48,7,7,0,0,1,2.19,1.35,6.2,6.2,0,0,1,1.48,2.28l.58,1.56-1.58-.39a15.31,15.31,0,0,0-3.4-.47,6.88,6.88,0,0,0-3.45.73,5.1,5.1,0,0,1,3.32-2,9.75,9.75,0,0,1,3.95.07L212,185a5.9,5.9,0,0,0-2.67-2.9A17.2,17.2,0,0,0,205.1,180.52Z" style="fill: rgb(38, 50, 56); transform-origin: 209.605px 183.11px;" id="elxqfz51ho04j" class="animable"></path><path d="M208.84,187.74a14.59,14.59,0,0,0,3.63-.88c.27-.14,1.34-.74,1.31-1a7.26,7.26,0,0,0-.39-1.87,5,5,0,0,1,.76,1.87,2.43,2.43,0,0,1-1.46,1.49A7.19,7.19,0,0,1,208.84,187.74Z" style="fill: rgb(38, 50, 56); transform-origin: 211.495px 185.918px;" id="elkhpyjqknvis" class="animable"></path><path d="M216.56,199.68s-3.39,3.71-6.74,3.78c-3.85.08-3.84-3.37.58-4.75C212.71,198,216.56,199.68,216.56,199.68Z" style="fill: rgb(38, 50, 56); transform-origin: 211.782px 200.998px;" id="elcqnyvg3wql" class="animable"></path><path d="M209.83,203.45a7.57,7.57,0,0,0,4-1.51c-.61-1.27-2.25-2.8-6.58-1.16C206.5,202.16,207.4,203.51,209.83,203.45Z" style="fill: rgb(255, 153, 186); transform-origin: 210.411px 201.759px;" id="eljiwap2cbehd" class="animable"></path><path d="M180.35,182.15c4.16,2,11.16-10.35,13.34-15.18,1.93-4.25,5.5-18.12,5.86-19.05s17.12,15.35,28.59,13.8,20.31-10.29,21.16-14.87-11-18.33-22.73-20.72-30,10.2-30,10.2,6.41-5.66,6.31-6.22-8.2,1.33-10.42,6.55c0,0,2.54-6.59,2-6.81s-7.37,4.73-6.7,9.36c0,0-7.76,4.9-9.38,11.32S175.47,179.8,180.35,182.15Z" style="fill: rgb(38, 50, 56); transform-origin: 213.132px 154.098px;" id="elzf7unmyfb7" class="animable"></path><path d="M236.3,160.61c-3.58,1-7.18,2.22-11,2.14-4.07-.08-8-1.71-11.55-3.69a37.68,37.68,0,0,1-9.46-7.73c-2.41-2.68-4.43-5.77-7.06-8.24-.65-.61-1.67.32-1.32,1.06,3.44,7.36,10.48,14.14,17.71,17.7,7.61,3.75,15.4,3.1,22.66-1.14C236.37,160.68,236.36,160.6,236.3,160.61Z" style="fill: rgb(38, 50, 56); transform-origin: 216.093px 153.603px;" id="elm6qxc5nbn3m" class="animable"></path><path d="M185.16,180.23s-4.14-14-10.23-12.87-5.62,19.51-.33,23.78a6.48,6.48,0,0,0,9.34-.55Z" style="fill: rgb(247, 169, 160); transform-origin: 177.829px 180.082px;" id="elnc9wlura6n" class="animable"></path><path d="M175.2,172.63a.09.09,0,0,0-.09.15c3.66,3.13,4.58,7.8,4.78,12.39-.73-2-2.16-3.42-4.76-2.62-.14,0-.09.25,0,.26a4,4,0,0,1,3.72,2.71,18.9,18.9,0,0,1,.86,4c.08.44.83.47.83,0v-.1C182.49,184.07,180.81,175.11,175.2,172.63Z" style="fill: rgb(38, 50, 56); transform-origin: 178.181px 181.244px;" id="el9kfnrmmsu8d" class="animable"></path><path d="M220.13,209.22a110.42,110.42,0,0,0-7.91,18.07c-.5,1.59-.95,3.18-1.3,4.75,0,.06,0,.21-.08.45,0,.09,0,.2-.06.32-.12.64-.3,1.63-.55,2.85a1.25,1.25,0,0,0,0,.19.19.19,0,0,0,0,.07.22.22,0,0,0,0-.08,71.78,71.78,0,0,1-7.26-35.76l2.34,1.23,1.61.85h0l1.57.83,1.41.74h0l.84.44,1.35.72h0l0,0,1.35.72,1.26.67,1.16.62Z" style="fill: rgb(247, 169, 160); transform-origin: 211.492px 218px;" id="elpcipx8o0859" class="animable"></path><path d="M220.13,209.21h0a110.42,110.42,0,0,0-7.91,18.07c-.5,1.59-.95,3.18-1.3,4.75,0,.06,0,.21-.08.45,0,.09,0,.2-.06.32-.12.64-.3,1.63-.55,2.85a1.16,1.16,0,0,1,0,.18,71.78,71.78,0,0,1-7.26-35.76l2.34,1.23c.54.28,1.08.56,1.61.85h0l1.57.83,1.41.74h0l.85.46,1.35.72h0l0,0q.71.36,1.35.72l1.26.67,1.16.62Z" style="fill: rgb(38, 50, 56); transform-origin: 211.492px 217.95px;" id="eltpesm6ftf2d" class="animable"></path><path d="M242.3,143.42s10.63,9.24,8.7,22.53-9.17,25.47-10.46,25.75S242.3,143.42,242.3,143.42Z" style="fill: rgb(38, 50, 56); transform-origin: 245.728px 167.561px;" id="elc1izjenmx0e" class="animable"></path><path d="M242.82,188.82v0c-3.22,14.1-8.6,27.26-15.53,32.61a27.52,27.52,0,0,1-15.07,5.84,28.62,28.62,0,0,1-5.63-.17,71.43,71.43,0,0,1-3.66-27,72.18,72.18,0,0,1,3.15-17.32,73.48,73.48,0,0,1,3.3-8.62,1.89,1.89,0,0,1,.06-1.35,3.51,3.51,0,0,1,1.26-1.38,71,71,0,0,1,7.53-11.74c.57-.74,1.16-1.46,1.76-2.16.32-.38.65-.75,1-1.12A72.09,72.09,0,0,1,240.46,141a27,27,0,0,1,2.52,3.11h0l.16.24c1.41,2.09,2.31,5.57,2.74,9.93C246.81,163.41,245.64,176.47,242.82,188.82Z" style="fill: rgb(247, 169, 160); transform-origin: 224.504px 184.168px;" id="eln34oihgf3js" class="animable"></path><path d="M231.86,184c0-.1.18.18.15.29-.79,2.71-1.23,5.95,1,7.48.07.05,0,.19-.06.15C230.05,190.72,230.68,186.43,231.86,184Z" style="fill: rgb(38, 50, 56); transform-origin: 231.955px 187.953px;" id="elbf39tu65p09" class="animable"></path><path d="M235,181.76c4.47.78,2.57,9.68-1.58,9S231.27,181.1,235,181.76Z" style="fill: rgb(38, 50, 56); transform-origin: 234.339px 186.261px;" id="ely5eyoeg42ml" class="animable"></path><path d="M207.45,204.65c.46.82.85,1.88,1.81,2.25a7.35,7.35,0,0,0,3.1.18.1.1,0,0,1,.08.18,3.8,3.8,0,0,1-3.87.45,3,3,0,0,1-1.42-3C207.16,204.52,207.38,204.52,207.45,204.65Z" style="fill: rgb(38, 50, 56); transform-origin: 209.802px 206.302px;" id="elxfz3quh5m" class="animable"></path><path d="M224.71,195.75s-.4,4.23-.85,6.17c-.05.18-5.44-1.58-11.55-1-.92.08-.75-.63.34-1,2.18-.7,4.91-1.27,9.94-.1.26-.51.49-6.53.8-6.48a17.4,17.4,0,0,1,4.16,2c1.08-8.79.74-17.68,1.94-26.42a.27.27,0,0,1,.54,0c1,9.3,0,19.44-.89,28.55C229,198.65,225.4,196.26,224.71,195.75Z" style="fill: rgb(38, 50, 56); transform-origin: 221.081px 185.291px;" id="el4075zddwds7" class="animable"></path><path d="M217.46,175.45a34.54,34.54,0,0,1-3.67.15c-1.42,0-2.54.22-3.78-.57a1.63,1.63,0,0,1-.63-.89,1.89,1.89,0,0,1,.06-1.35,3.51,3.51,0,0,1,1.26-1.38,6.43,6.43,0,0,1,3-.82,6.9,6.9,0,0,1,4.8,1.31A2,2,0,0,1,217.46,175.45Z" style="fill: rgb(38, 50, 56); transform-origin: 214.267px 173.091px;" id="elvn8sh88px9n" class="animable"></path><path d="M239.89,171a33.3,33.3,0,0,1-3.16-1.88c-1.21-.74-2.25-1.2-2.86-2.54a1.88,1.88,0,0,1,.75-2.18c1.55-.9,3.25-.37,4.74.46a6.87,6.87,0,0,1,3.31,3.71A2,2,0,0,1,239.89,171Z" style="fill: rgb(38, 50, 56); transform-origin: 238.272px 167.568px;" id="eluik00ow5wgp" class="animable"></path><path d="M207.61,179.68a8.94,8.94,0,0,1,5.24.27,7.59,7.59,0,0,1,2.42,1.49A6.81,6.81,0,0,1,216.9,184l.64,1.71-1.74-.43a18.52,18.52,0,0,0-3.75-.51,7.61,7.61,0,0,0-3.8.8,5.7,5.7,0,0,1,3.66-2.24,10.42,10.42,0,0,1,4.34.08l-1.09,1.28a6.57,6.57,0,0,0-2.95-3.2A19.63,19.63,0,0,0,207.61,179.68Z" style="fill: rgb(38, 50, 56); transform-origin: 212.575px 182.56px;" id="elnnmfcsk92vh" class="animable"></path><path d="M211.74,187.63a15.31,15.31,0,0,0,4-1c.3-.14,1.47-.81,1.44-1a8,8,0,0,0-.43-2.07,5.81,5.81,0,0,1,.84,2.06,2.7,2.7,0,0,1-1.61,1.64A7.92,7.92,0,0,1,211.74,187.63Z" style="fill: rgb(38, 50, 56); transform-origin: 214.665px 185.663px;" id="elvuonutwnv9k" class="animable"></path><path d="M220.23,200.79s-3.73,4.08-7.42,4.16c-4.24.09-4.23-3.72.63-5.23C216,198.92,220.23,200.79,220.23,200.79Z" style="fill: rgb(38, 50, 56); transform-origin: 214.969px 202.236px;" id="el0vprtiylrmf8" class="animable"></path><path d="M212.82,204.94a8.52,8.52,0,0,0,4.46-1.66c-.68-1.41-2.48-3.09-7.25-1.28C209.16,203.52,210.15,205,212.82,204.94Z" style="fill: rgb(255, 153, 186); transform-origin: 213.501px 203.076px;" id="eloespmcbgg3r" class="animable"></path><path d="M256.28,142.62c-.47,2.57-3.24,6.34-7.52,9.64a30.85,30.85,0,0,1-2.87,2,31.2,31.2,0,0,1-4.37,2.31A31.58,31.58,0,0,1,233,159c-3.71.5-7.92-.69-12-2.6A72.09,72.09,0,0,1,240.46,141a70.72,70.72,0,0,1,12.93-5.46C255.47,138.4,256.58,141,256.28,142.62Z" style="fill: rgb(38, 50, 56); transform-origin: 238.664px 147.327px;" id="elfb5vemjoeuh" class="animable"></path><path d="M242,157.87l-.56.32c-7.46,4.18-15.4,4.91-23.2,1.48.57-.74,1.16-1.46,1.76-2.16a24.38,24.38,0,0,0,9.92,2.61c4,.08,7.77-1.11,11.53-2.2h0l.51-.15C242,157.75,242,157.84,242,157.87Z" style="fill: rgb(38, 50, 56); transform-origin: 230.12px 159.677px;" id="elehgbjwt3xx6" class="animable"></path><g id="elivjv8bjf37"><rect x="230.01" y="283.02" width="20.47" height="63.39" style="fill: rgb(235, 235, 235); transform-origin: 240.245px 314.715px; transform: rotate(-162.68deg);" class="animable" id="el5254myw9w9u"></rect></g><path d="M300.48,121.52a86.55,86.55,0,1,0,56.86,108.39A86.54,86.54,0,0,0,300.48,121.52Zm42.87,104a71.89,71.89,0,1,1-47.23-90A71.9,71.9,0,0,1,343.35,225.55Z" style="fill: rgb(69, 90, 100); transform-origin: 274.715px 204.146px;" id="elo6xbilxoj6b" class="animable"></path><polygon points="193.98 411.11 223.53 420.32 223.53 420.32 251.16 331.71 221.61 322.5 221.61 322.5 193.98 411.11" style="fill: rgb(38, 50, 56); transform-origin: 222.57px 371.41px;" id="el7v9ma6q07lx" class="animable"></polygon><g id="elndo6xzldk2k"><g style="opacity: 0.3; transform-origin: 274.712px 204.151px;" class="animable" id="el6fdno6vyd14"><path d="M206.09,182.76a71.89,71.89,0,1,0,90-47.25A71.89,71.89,0,0,0,206.09,182.76Z" style="fill: rgb(255, 255, 255); transform-origin: 274.724px 204.151px;" id="el1xoeklups85" class="animable"></path><path d="M202.82,202.84A72,72,0,0,0,272.76,276Z" style="fill: rgb(235, 235, 235); transform-origin: 237.785px 239.42px;" id="elzrcnfaymh6" class="animable"></path><path d="M240.59,140.88l95.79,100.26a71.91,71.91,0,0,0,7-15.58,70.59,70.59,0,0,0,3.23-19.28l-70.71-74A71.81,71.81,0,0,0,240.59,140.88Z" style="fill: rgb(235, 235, 235); transform-origin: 293.6px 186.705px;" id="ello23bd0rsno" class="animable"></path><path d="M208.57,176l91.24,95.5a73.23,73.23,0,0,0,12.67-6.2l-97.16-101.7A69.16,69.16,0,0,0,208.57,176Z" style="fill: rgb(235, 235, 235); transform-origin: 260.525px 217.55px;" id="elal8tb9vssom" class="animable"></path><path d="M232.27,146.14l98.47,103.08c.55-.68,1.09-1.36,1.61-2.06l-98-102.52C233.68,145.12,233,145.61,232.27,146.14Z" style="fill: rgb(235, 235, 235); transform-origin: 282.31px 196.93px;" id="elsfv3mrjehqb" class="animable"></path><path d="M299.54,136.67l43.71,45.75c-.64-2-1.39-4.08-2.23-6.06l-35.55-37.21Q302.61,137.79,299.54,136.67Z" style="fill: rgb(235, 235, 235); transform-origin: 321.395px 159.545px;" id="els56n9adbd5" class="animable"></path></g></g><path d="M322.22,219.53c0-.09,0-.18.08-.27.33-1.3-.28,1.29-.1.41.22-1,.43-2.09.6-3.15a67.35,67.35,0,0,0,.83-11.17c0-.53,0-1,0-1.58,0-.17.06,1.25,0,.12,0-.33,0-.65-.06-1-.07-1.24-.19-2.48-.34-3.72a61.91,61.91,0,0,0-1.5-8.09c-.17-.63-.35-1.26-.53-1.9-.23-.85.32,1-.05-.17-.13-.38-.25-.75-.37-1.13-.49-1.42-1-2.82-1.63-4.2s-1.35-3-2.12-4.38c-.35-.66-.72-1.31-1.1-2-.65-1.11.31.45-.2-.33-.25-.37-.49-.75-.73-1.13a61.82,61.82,0,0,0-7.69-9.24c-.06-.06-.58-.56-.15-.15s-.24-.21-.31-.29l-1.33-1.18c-.87-.75-1.75-1.48-2.65-2.19-1.91-1.49-3.9-2.87-5.95-4.17-2.35-1.49-2.68-5.06-1.11-7.2a5.26,5.26,0,0,1,7.2-1.11c13,8.23,23.21,20.44,27.78,35.22a70.91,70.91,0,0,1,2.47,30.74,51.14,51.14,0,0,1-1.38,6.84c-.73,2.6-4.24,4-6.64,3a5.3,5.3,0,0,1-3-6.65Z" style="fill: rgb(255, 255, 255); transform-origin: 314.395px 187.895px;" id="el2l6z1blx3ll" class="animable"></path><path d="M316.54,233.76a5.07,5.07,0,1,0,6.53-2.94A5.06,5.06,0,0,0,316.54,233.76Z" style="fill: rgb(255, 255, 255); transform-origin: 321.279px 235.562px;" id="elad1dso4uisl" class="animable"></path><path d="M141,235.1c-57.77,39.27-103.16,128.37-82.65,143,18.73,13.33,104.26,24.42,132.57,23.86,8.32-.17,15.54-69.38,6.65-69.22-10.75.2-72.58-5.9-73.62-6.2-2.22-.65,28-54.8,41.36-79.42C184,212.76,162.68,220.35,141,235.1Z" style="fill: rgb(247, 169, 160); transform-origin: 127.494px 312.318px;" id="el61aoptqhwvd" class="animable"></path><path d="M273.87,351c1.28,6.77-5,10.14-5,10.14s3.84,3.94,3.85,9.23c0,6.05-9.47,8.73-9.47,8.73a18.09,18.09,0,0,1,2.52,10.37c-.58,5.8-9.77,9.86-9.77,9.86a15.89,15.89,0,0,1-3.53,10.52c-6.73,7.67-22.12,5.16-31.92,3.66s-36.18-14.92-41.47-17l9.08-63s45.84-5.78,57.11-2.39C254.75,334,272.43,343.37,273.87,351Z" style="fill: rgb(247, 169, 160); transform-origin: 226.561px 372.593px;" id="el72duwlda8pt" class="animable"></path><path d="M268.57,360c-9.36-5.47-19.83-7.86-30.15-10.85a.19.19,0,0,0-.1.36c10.3,2.85,19.89,7.71,30,11A.26.26,0,0,0,268.57,360Z" style="fill: rgb(38, 50, 56); transform-origin: 253.47px 354.844px;" id="elorykc2of4fk" class="animable"></path><path d="M263.15,378.21a28.29,28.29,0,0,0-7-2.19q-3.83-.9-7.68-1.68c-5.14-1-10.3-1.95-15.49-2.72-.23,0-.34.31-.1.36,5.12,1,10.23,2.16,15.3,3.42q3.81.94,7.6,2A33.3,33.3,0,0,0,263,378.9.37.37,0,0,0,263.15,378.21Z" style="fill: rgb(38, 50, 56); transform-origin: 248.041px 375.26px;" id="elyou75k0axfo" class="animable"></path><path d="M255.78,399.25c-1.83-1.09-4.39-1.26-6.46-1.63q-3.52-.63-7-1.31c-4.69-.9-9.38-1.8-14-2.87-.24-.05-.34.31-.1.36,4.73,1.11,9.44,2.27,14.18,3.34q3.48.78,7,1.52c2,.42,4.42,1.18,6.45.83A.13.13,0,0,0,255.78,399.25Z" style="fill: rgb(38, 50, 56); transform-origin: 241.997px 396.507px;" id="elbklqs0i3hk" class="animable"></path><path d="M125.47,324.36c-.54-.61,29.53-52.57,42.93-80.41s-.51-29.18-27.17-10.21C112.67,254.07,54,315,49.35,372.44c-1.49,18.61,130.38,33.77,130.38,33.77l5.94-76.67S126.3,325.3,125.47,324.36Z" style="fill: #BA68C8; transform-origin: 117.504px 313.616px;" id="elwoqj4o2tdzt" class="animable"></path><path d="M178.89,359.66a3.61,3.61,0,0,0-3.34-2.2,2.78,2.78,0,0,1-2.33-1.36,3,3,0,0,1-.45-1.51c-.11-.58-.18-1.18-.34-1.77-.2,1.17-.66,2.32-.2,3.73a3.56,3.56,0,0,0,3.31,2.3,2.9,2.9,0,0,1,2.41,1.31,2.79,2.79,0,0,1,.46,1.48c.14.58.2,1.16.34,1.76C179,362.24,179.44,361.05,178.89,359.66ZM74.67,320.32a3.58,3.58,0,0,0-3.34-2.2A2.8,2.8,0,0,1,69,316.76a2.5,2.5,0,0,1-.35-.88c-.23.4-.45.8-.67,1.2a.53.53,0,0,0,0,.12,3.56,3.56,0,0,0,3.31,2.31,2.91,2.91,0,0,1,2.41,1.3,2.85,2.85,0,0,1,.46,1.48c.14.59.2,1.17.35,1.77C74.75,322.89,75.22,321.71,74.67,320.32Zm20,61.69a3.58,3.58,0,0,0-3.34-2.2A2.77,2.77,0,0,1,89,378.44a3,3,0,0,1-.45-1.51c-.11-.58-.18-1.18-.34-1.76-.2,1.16-.66,2.32-.2,3.72a3.57,3.57,0,0,0,3.31,2.31,2.91,2.91,0,0,1,2.41,1.3,2.85,2.85,0,0,1,.46,1.48c.14.58.2,1.17.34,1.77C94.69,384.58,95.17,383.4,94.62,382ZM132.37,281.6a3.61,3.61,0,0,0-3.35-2.2,2.74,2.74,0,0,1-2.34-1.36,3,3,0,0,1-.43-1.51c-.12-.58-.18-1.18-.35-1.78-.19,1.2-.67,2.33-.19,3.74a3.57,3.57,0,0,0,3.29,2.32,2.82,2.82,0,0,1,2.41,1.28,2.92,2.92,0,0,1,.48,1.47c.12.6.18,1.2.34,1.78C132.43,284.19,132.92,283,132.37,281.6Zm-8.69,78.06a3.66,3.66,0,0,0-3.35-2.2A2.79,2.79,0,0,1,118,356.1a3.13,3.13,0,0,1-.45-1.51c-.1-.58-.18-1.18-.33-1.77-.19,1.17-.67,2.32-.19,3.73a3.54,3.54,0,0,0,3.28,2.3,2.9,2.9,0,0,1,2.42,1.31,3,3,0,0,1,.48,1.48c.1.58.18,1.16.34,1.76C123.74,362.24,124.22,361.05,123.68,359.66Zm34.77-132.18a3.6,3.6,0,0,0-3.35-2.18l-.36,0-1.56.82a3.64,3.64,0,0,0,1.9.59,2.83,2.83,0,0,1,2.4,1.28,2.78,2.78,0,0,1,.48,1.49c.13.58.19,1.18.34,1.76C158.5,230.05,159,228.87,158.45,227.48Zm-4.23,150.15a3.58,3.58,0,0,0-3.92.81,2.82,2.82,0,0,1-2.62.69,3.12,3.12,0,0,1-1.38-.76c-.51-.35-1-.71-1.49-1,.68,1,1.16,2.12,2.49,2.78a3.55,3.55,0,0,0,3.95-.69,2.91,2.91,0,0,1,4-.09c.51.35,1,.71,1.5,1C156.07,379.4,155.58,378.22,154.22,377.63Zm-51.07-86.12a3.59,3.59,0,0,0-3.92.81,2.81,2.81,0,0,1-2.62.69,3,3,0,0,1-1.37-.77c-.51-.34-1-.7-1.5-1,.69,1,1.17,2.12,2.5,2.78a3.57,3.57,0,0,0,4-.69,2.82,2.82,0,0,1,2.62-.79,2.87,2.87,0,0,1,1.39.7c.51.35,1,.71,1.49,1C105,293.28,104.51,292.09,103.15,291.51Zm-34.78,64.3a3.6,3.6,0,0,0-3.92.81,2.81,2.81,0,0,1-2.62.69,3,3,0,0,1-1.37-.76c-.51-.35-1-.71-1.5-1,.69,1,1.17,2.12,2.5,2.78a3.55,3.55,0,0,0,3.95-.69,2.84,2.84,0,0,1,2.62-.79,3,3,0,0,1,1.39.7c.51.35,1,.71,1.49,1C70.23,357.58,69.73,356.4,68.37,355.81Zm61.55-41.44a3.58,3.58,0,0,0-3.92.81,2.84,2.84,0,0,1-2.64.69,3,3,0,0,1-1.36-.77c-.49-.34-1-.7-1.51-1,.7,1,1.18,2.12,2.51,2.78a3.57,3.57,0,0,0,4-.69,2.79,2.79,0,0,1,2.62-.79,2.23,2.23,0,0,1,.44.13l.46-.84A3.09,3.09,0,0,0,129.92,314.37ZM96.44,334.23a3.56,3.56,0,0,0-2.32,3.29,2.81,2.81,0,0,1-1.29,2.41,3,3,0,0,1-1.48.48c-.58.12-1.18.18-1.76.34,1.15.2,2.33.69,3.72.15a3.62,3.62,0,0,0,2.2-3.35,2.86,2.86,0,0,1,1.36-2.35,3.05,3.05,0,0,1,1.53-.43c.58-.12,1.17-.2,1.77-.35C99,334.23,97.85,333.76,96.44,334.23ZM128,246.64a3.55,3.55,0,0,0-2.32,3.29,2.89,2.89,0,0,1-2.77,2.89c-.58.12-1.18.18-1.76.34,1.15.2,2.33.69,3.72.15a3.61,3.61,0,0,0,2.2-3.35,2.88,2.88,0,0,1,1.36-2.35,3.05,3.05,0,0,1,1.53-.43c.58-.12,1.17-.19,1.76-.34C130.58,246.64,129.44,246.18,128,246.64Zm-4.37,146.52a3.52,3.52,0,0,0-2.32,3.28,2.67,2.67,0,0,1-.23,1.16l1.35.24a3.29,3.29,0,0,0,.27-1.37,2.86,2.86,0,0,1,1.36-2.35,3.05,3.05,0,0,1,1.53-.42c.58-.13,1.16-.19,1.75-.34C126.21,393.16,125.07,392.67,123.67,393.16Zm27.76-58.92a3.57,3.57,0,0,0-2.32,3.27,2.84,2.84,0,0,1-1.27,2.43,3.13,3.13,0,0,1-1.49.48c-.59.1-1.17.18-1.77.34,1.17.19,2.35.67,3.74.13a3.64,3.64,0,0,0,2.19-3.35,2.81,2.81,0,0,1,1.37-2.33,3,3,0,0,1,1.51-.44c.6-.11,1.17-.19,1.77-.34C154,334.24,152.84,333.76,151.43,334.24Zm9.2-74.91c.32-.61.64-1.21.94-1.81A3.68,3.68,0,0,0,160.63,259.33Zm-2.84,3.52c-.58.11-1.18.18-1.78.35a14.31,14.31,0,0,0,2.4.38c.17-.34.35-.68.53-1A3.29,3.29,0,0,1,157.79,262.85Z" style="fill: rgb(255, 255, 255); transform-origin: 119.057px 311.57px;" id="el4317gbzwmp9" class="animable"></path><path d="M99.5,325.2c2.52.35,71.58,2.64,86.13,4.89.23,0,.26-.75,0-.78-45-6-83.59-5.75-86.61-5.53C95.46,324,94.79,324.55,99.5,325.2Z" style="fill: rgb(38, 50, 56); transform-origin: 140.986px 326.892px;" id="el987yyim5gec" class="animable"></path><path d="M125.9,325.13c0-.14,11-20.19,12.18-21.29s3.85-3.69,5-4.9c2.29-2.46,4.42-5,6.62-7.56.18-.21-.13-.51-.31-.31-2.26,2.4-4.74,4.61-7.21,6.77L138.48,301c-.09.06,10.54-19.67,12.27-23.18.13-.26-.14-.43-.3-.23-2.37,3.34-24,42.75-26.66,47.05C123.79,324.67,124.59,324.9,125.9,325.13Z" style="fill: rgb(38, 50, 56); transform-origin: 137.287px 301.316px;" id="eleoew8lga89w" class="animable"></path><path d="M71.48,386.38C92.73,392.68,175,405.3,179.25,406a24.79,24.79,0,0,1,.65-4.49c0-.16.36-.18.37,0a58.46,58.46,0,0,1,.18,6.31c0,.35-81-10.72-109-21.23C71.33,386.54,71.35,386.34,71.48,386.38Z" style="fill: rgb(38, 50, 56); transform-origin: 125.92px 397.101px;" id="el0mj1ytm4ros" class="animable"></path><path d="M162.48,398.29a158.79,158.79,0,0,0,1.8-15.85q.74-7.8,1.37-15.6c.84-10.49,1.95-21,2.11-31.58a.19.19,0,0,0-.38,0c-1.89,10.45-2.71,21.14-3.63,31.71q-.69,7.95-1.16,15.92a137.35,137.35,0,0,0-.52,15.44C162.08,398.53,162.43,398.5,162.48,398.29Z" style="fill: rgb(38, 50, 56); transform-origin: 164.897px 366.767px;" id="els1eeswqefi" class="animable"></path></g><g id="freepik--Globe--inject-18" class="animable animator-hidden" style="transform-origin: 362.108px 370.69px;"><path d="M417.66,360.85a56.47,56.47,0,0,1-10.83,33.34h0A56.72,56.72,0,1,1,361,304.14q2.32,0,4.62.18a56.47,56.47,0,0,1,24.81,8,57.07,57.07,0,0,1,18.69,18.46A56.5,56.5,0,0,1,417.66,360.85Z" style="fill: rgb(69, 90, 100); transform-origin: 360.938px 360.86px;" id="elej17v0tjcc" class="animable"></path><path d="M373.19,387.62c-.71,1.91.48,2,.56,2.78s0,2.3-2.3,4.61-6.12,1.82-6.92,2.78-2.14,5-4,6.35-2.22.56-4.92,1.11-4.77,4.06-5.56,5.72.16,4.45-1.75,4.53-2.78-4.05-4.53-6.27a15,15,0,0,1-2.86-6.83c-.55-2.63.32-8.11,0-10.25s-6-6-8.1-8.58-4.92-7.86-4.76-9.61a7.06,7.06,0,0,1,2.38-4.37c.95-.72.55-1.11.71-1.75s1-.79,1.12-1.59-.48-3.17-1.28-3.57-1.35.95-1.82.71-1.91-1.9-2.46-2.06-.4,1-1.2-.48-1.19-5.32-1.82-6-1.12,1.12-2.62,0-2.15-3.25-2.78-3.57-1.51.08-2.17-1.19.58-3.58,0-3.34-1.81,2.07-2.12.32,1.58-7.63,1.27-10.8a12.67,12.67,0,0,1,3-9.22s.31-1.74.63-2.86,7.15-5.56,7.94-6.83a6,6,0,0,0,.56-2.26,56.49,56.49,0,0,1,33.59-11q2.32,0,4.62.18a1.16,1.16,0,0,0,.16.21c.68.88,1.43,1.43,3.44,2.18s2.49,1.69,2.06,2.48a2,2,0,0,1-1.9,1c-.8.05-1.54-.37-2.39.16s-1.69,3.39-2.8,3.55-3.07-2.55-3.5-3.34,1-2.49.31-3.28-1.79-.64-3.59-.8-6,.53-5.83,1.22,6.15-.11,6.31,1.27-4.4,3.71-5.19,3.5-1.86-1.59-3-1.75-2.12.79-2.85.9-1.6-.79-2.71-.58-1.38,1.16-2,1.53-2,.37-2.12,1.22,1.75,1.33,2.22,1.85-.58,2.34-.1,2.71,3.44-2.23,4.18-2.86,1.38-3.39,3-3.34,2.12,2.75,2.64,3,1.7-.64,3.45-.27,3,4.19,3.28,5.35,1.06,2.33.42,2.81-3.49-.32-3.86-1.06,1.9-1.85,1.75-2.12a2.31,2.31,0,0,0-2.18-.22c-.68.42-1,1.28-1.74,1.49s-2.7-2-3.23-1.38.53,2.65,1.06,3.13,2.48.74,2.64,1.27-1.32,1.69-3.12,1.59-3.28-1.48-4-.9-.32,2.12-.8,2.65-3.07.16-4.34,1.53-1.85,3.44-3.12,4.61-1.86-.32-3.55,1.32-2,5.3-2,6.57,0,2.28-.43,2.12a3.56,3.56,0,0,1-1.16-2c-.16-.69.37-1.86.37-2.28s-2.44-2.59-3.87-2.81-2.7,1-3.76,1.8-3,.69-3.65,1.38-1.22,6.78-.69,8.21,1.22,1.43,2.91.69.74-2.17,1.75-1.86a2.37,2.37,0,0,1,1.54,2.23c0,.85-2,2.86-1.75,3.44s2-.1,2.86.16,1.27.79,1,3-.11,3.86,1.16,4.58,2-1,2.54-.8,1.35,1.51,2.15,1.43.39-.79,1.9-1.27,1-.79,1.27-1.75a1.75,1.75,0,0,1,2.31-1.27c1,.48.31,1.19.39,2s1.91.87,3.34,1.35,2.22,0,5.08,1,3,3.81,4.21,4.29,5.17-.32,8,1.75,2.06,5.88,3.49,7,6.75,2.62,8.82,3,2.38-1,4.05-.64,2.62.88,3.18,3.18C380.12,381.47,373.91,385.71,373.19,387.62Z" style="fill: #BA68C8; transform-origin: 346.798px 359.801px;" id="elpc6hlgo4tn" class="animable"></path><path d="M330.51,347c.05.45,1.38.64,3,1.54s2.17,3.55,3,3.49.58-1.27.9-1.58a1,1,0,0,0,0-1.7c-.85-.69-1.68-2.17-3.22-2.38s-1.82-.85-2.5-.8A1.2,1.2,0,0,0,330.51,347Z" style="fill: #BA68C8; transform-origin: 334.186px 348.799px;" id="eljgv39huoiif" class="animable"></path><path d="M339.25,351.45c-.24.65,0,1.11,1.69,1.54s3.29-.43,2.76-.77-1.33-.19-1-.77.21-1.43-1.17-1.27S339.46,350.87,339.25,351.45Z" style="fill: #BA68C8; transform-origin: 341.487px 351.634px;" id="elz3ofplrdh8b" class="animable"></path><path d="M345.18,351.63c-.58.09-.9,1.09-.32,1.73s.58.53,1.27,0,1.75-.79,1.49-1.32S345.76,351.55,345.18,351.63Z" style="fill: #BA68C8; transform-origin: 346.107px 352.691px;" id="eldwxw950jjgw" class="animable"></path><path d="M349.79,353.8c.26-.8,1.59,0,2.17.83a3.41,3.41,0,0,1,0,3c-.32.91-.53,2-1.27,1.54s.05-1.69-.06-2.44S349.57,354.45,349.79,353.8Z" style="fill: #BA68C8; transform-origin: 351.032px 356.374px;" id="eli529md9pac" class="animable"></path><path d="M372.61,309.62c-.28.66,1,.9,1.75,1.32s1.32.69,1.75,0a1.16,1.16,0,0,0-.75-1.64C374.78,309.14,372.88,309,372.61,309.62Z" style="fill: #BA68C8; transform-origin: 374.401px 310.263px;" id="elbhh44m0ipnw" class="animable"></path><path d="M382.62,315.81c.49.52,1.32.43,1.91,1.17s.37,2,1.11,2.38,1.27,0,1.32-.53-1.06-1.85-.95-2.12,1.53.37,1.85,1.17-.32,1.9.43,2.12.58-.74.9-1,1-.1.95-.74a4.79,4.79,0,0,0-1.59-2.49,6.13,6.13,0,0,0-2.38-1.27,3.51,3.51,0,0,0-2.86.43C382.72,315.44,382.32,315.5,382.62,315.81Z" style="fill: #BA68C8; transform-origin: 386.33px 317.2px;" id="el280t58s2lui" class="animable"></path><path d="M405.53,325.79a.91.91,0,0,1-.3.56c-1.11.8-2.44-2-4-2.49s-2.22-2.49-2.54-2.06-.21,1-.69,1.69-1.17.53-1.48,1.86,1.48,3.76,1.06,4.55-1,.53-1.81.48-.68.68-1.79.37-.16-1.7-1.91-3.34-2.33-2-2-2.7-.16-1.8.63-1.91,1.43,1.06,2,1.38,1.22-.63,1.27-1.48-1.85-2-2.54-2.67-.74-3-.47-3.53,1.06-.32,1.27-1.48c.12-.69-1-1.83-1.88-2.66A57.22,57.22,0,0,1,405.53,325.79Z" style="fill: #BA68C8; transform-origin: 397.756px 321.593px;" id="elmrkadn46fg8" class="animable"></path><path d="M413.44,373.27c.16-1.69-.69-1.8.16-4.92a9,9,0,0,0-1.54-7.15c-.63-.69-2-.48-3.12.21s-.32,1.22-1.06,1.48-1.48-.16-2.17-.1-1.33,1.79-2.81,1.74-2.43-2.17-3.55-3.68-3.39-2.46-4.13-4.31.69-4.72.37-6.89-1.74-1.69-2-2.91.21-.64.58-1.8-.42-1.8.32-3.81,2.07-3,1.75-3.92-1.32-2.39-1.38-3.44,1-1,3-2.49,2.54-1.38,4.08-.85a21.71,21.71,0,0,0,3.39.95c.9.16,2.12,2.49,2.49,2.39s.42-.8.58-1.8a2.28,2.28,0,0,1,.66-1.15,56.76,56.76,0,0,1-2.24,63.37C412.23,386,413.28,375,413.44,373.27Z" style="fill: #BA68C8; transform-origin: 405.582px 362.131px;" id="el2j49jg97x9c" class="animable"></path><path d="M296.05,360.85c0,5.78.25,11.69,1.84,17.34l.49,2.14.69,2.08,1.41,4.18,1.81,4c.31.66.59,1.35.93,2l1.09,1.92A65.7,65.7,0,0,0,315,408.62l3.24,3.05c1.06,1,2.31,1.85,3.46,2.78a72.32,72.32,0,0,0,7.4,5c1.29.73,2.65,1.35,4,2l2,1c.68.31,1.39.54,2.08.82l4.18,1.57,4.32,1.16,2.16.57,2.21.36,4.42.71,4.47.27,2.24.13c.74,0,1.49,0,2.23-.08l4.48-.19c1.49-.16,3-.42,4.44-.63a71.28,71.28,0,0,0,8.75-2c1.42-.45,2.81-1,4.22-1.5l2.11-.77c.69-.29,1.36-.63,2-.95l4.05-1.94,3.84-2.32a32.31,32.31,0,0,0,3.7-2.54c1.18-.92,2.42-1.76,3.55-2.74a70.3,70.3,0,0,0,6.42-6.26,64.53,64.53,0,0,0,10.16-14.71l1.91-4.05c.58-1.38,1-2.81,1.54-4.2l.75-2.11c.23-.71.38-1.45.57-2.17l1.08-4.34A70.74,70.74,0,0,0,428,356.78a64.89,64.89,0,0,0-38.76-54.9,66.43,66.43,0,0,1,25.24,23A65,65,0,0,1,424.79,357a72.64,72.64,0,0,1-1.39,16.85l-1.09,4.09c-.2.68-.34,1.37-.57,2l-.75,2c-.51,1.31-.95,2.66-1.52,3.94l-1.86,3.79a32.29,32.29,0,0,1-2.09,3.66c-.76,1.18-1.4,2.45-2.26,3.56a62,62,0,0,1-5.31,6.55,65.63,65.63,0,0,1-6.06,5.85c-1.07.92-2.24,1.7-3.36,2.55l-1.69,1.26c-.57.41-1.19.74-1.78,1.11-18.9,12.42-44.48,13.08-64.45,2.41a69.15,69.15,0,0,1-13.77-9.91A64.08,64.08,0,0,1,306,393.5l-1.16-1.8c-.37-.61-.66-1.27-1-1.9l-2-3.82-1.59-4-.79-2-.59-2.07c-.39-1.38-.81-2.76-1.17-4.16l-.77-4.26c-.13-.71-.28-1.42-.39-2.13l-.18-2.16Z" style="fill: rgb(38, 50, 56); transform-origin: 362.108px 364.96px;" id="el2wfye9lxhgs" class="animable"></path><polygon points="383.73 309.52 391.4 313.17 396.82 296.98 392.87 295.1 383.73 309.52" style="fill: rgb(38, 50, 56); transform-origin: 390.275px 304.135px;" id="eloghyzdbfe1d" class="animable"></polygon><g id="elouc7w07spzd"><rect x="355.95" y="426.1" width="8.24" height="20.18" style="fill: rgb(38, 50, 56); transform-origin: 360.07px 436.19px; transform: rotate(180deg);" class="animable" id="el8yoybu34zqx"></rect></g><g id="el6exbl6xk1r7"><rect x="329.87" y="438.77" width="60.4" height="7.49" style="fill: rgb(38, 50, 56); transform-origin: 360.07px 442.515px; transform: rotate(180deg);" class="animable" id="el2s6xgef5k9v"></rect></g></g><g id="freepik--speech-bubble--inject-18" class="animable" style="transform-origin: 123.803px 123.48px;"><path d="M85.15,127.18a35.14,35.14,0,0,0,58.72,22.23L161.45,152l-8.8-15.2a35.15,35.15,0,1,0-67.5-9.61Z" style="fill: rgb(255, 255, 255); transform-origin: 123.204px 123.517px;" id="elrgznwqqng1s" class="animable"></path><path d="M95.67,98.16a35,35,0,0,1,29.44-9.77,35.52,35.52,0,0,1,15,5.62,36.09,36.09,0,0,1,11,11.72,35.54,35.54,0,0,1,2.16,31.32l0-.6L162,151.68l.65,1.12-1.27-.19-17.57-2.7.42-.13a35.55,35.55,0,0,1-17.39,8.59,30.45,30.45,0,0,1-4.86.5,35.27,35.27,0,0,1-22.82-7.07,38.24,38.24,0,0,1-3.71-3.14A39.51,39.51,0,0,1,92.25,145a35.33,35.33,0,0,1,3.42-46.84Zm-3.32,46.76a40.72,40.72,0,0,0,3.2,3.63,37.74,37.74,0,0,0,3.71,3.09,32.34,32.34,0,0,0,8.48,4.57,34.71,34.71,0,0,0,9.38,2.07,33.58,33.58,0,0,0,4.81,0,31.87,31.87,0,0,0,4.77-.58A34.61,34.61,0,0,0,143.52,149l.18-.16.24,0,17.6,2.46-.63.93-8.85-15.17-.17-.28.13-.32a35.12,35.12,0,0,0,2.47-15.31A34.76,34.76,0,0,0,150,106.36a36.15,36.15,0,0,0-10.51-11.47A34.55,34.55,0,0,0,125,89.15a35,35,0,0,0-15.62,1.18,34.73,34.73,0,0,0-17,54.59Z" style="fill: rgb(38, 50, 56); transform-origin: 123.803px 123.48px;" id="elxmwq7zfha7m" class="animable"></path><path d="M121.34,128.36v3.7a2.72,2.72,0,0,1-2.79,2.79,2.79,2.79,0,0,1-2.79-2.79v-5.91c0-.06.06-.06.06-.12s-.06-.06-.06-.11a2.87,2.87,0,0,1,2.79-2.79,6.38,6.38,0,1,0,0-12.75,6.3,6.3,0,0,0-5.47,3.13,2.8,2.8,0,0,1-3.87,1,2.76,2.76,0,0,1-1-3.81,12,12,0,1,1,13.09,17.64Zm0,12.47v1a2.72,2.72,0,0,1-2.79,2.79,2.79,2.79,0,0,1-2.79-2.79v-1a2.83,2.83,0,0,1,2.79-2.79A2.76,2.76,0,0,1,121.34,140.83Z" style="fill: #BA68C8; transform-origin: 119.229px 124.63px;" id="elij3y9qmobii" class="animable"></path></g><defs>     <filter id="active" height="200%">         <feMorphology in="SourceAlpha" result="DILATED" operator="dilate" radius="2"></feMorphology>                <feFlood flood-color="#32DFEC" flood-opacity="1" result="PINK"></feFlood>        <feComposite in="PINK" in2="DILATED" operator="in" result="OUTLINE"></feComposite>        <feMerge>            <feMergeNode in="OUTLINE"></feMergeNode>            <feMergeNode in="SourceGraphic"></feMergeNode>        </feMerge>    </filter>    <filter id="hover" height="200%">        <feMorphology in="SourceAlpha" result="DILATED" operator="dilate" radius="2"></feMorphology>                <feFlood flood-color="#ff0000" flood-opacity="0.5" result="PINK"></feFlood>        <feComposite in="PINK" in2="DILATED" operator="in" result="OUTLINE"></feComposite>        <feMerge>            <feMergeNode in="OUTLINE"></feMergeNode>            <feMergeNode in="SourceGraphic"></feMergeNode>        </feMerge>            <feColorMatrix type="matrix" values="0   0   0   0   0                0   1   0   0   0                0   0   0   0   0                0   0   0   1   0 "></feColorMatrix>    </filter></defs></svg>